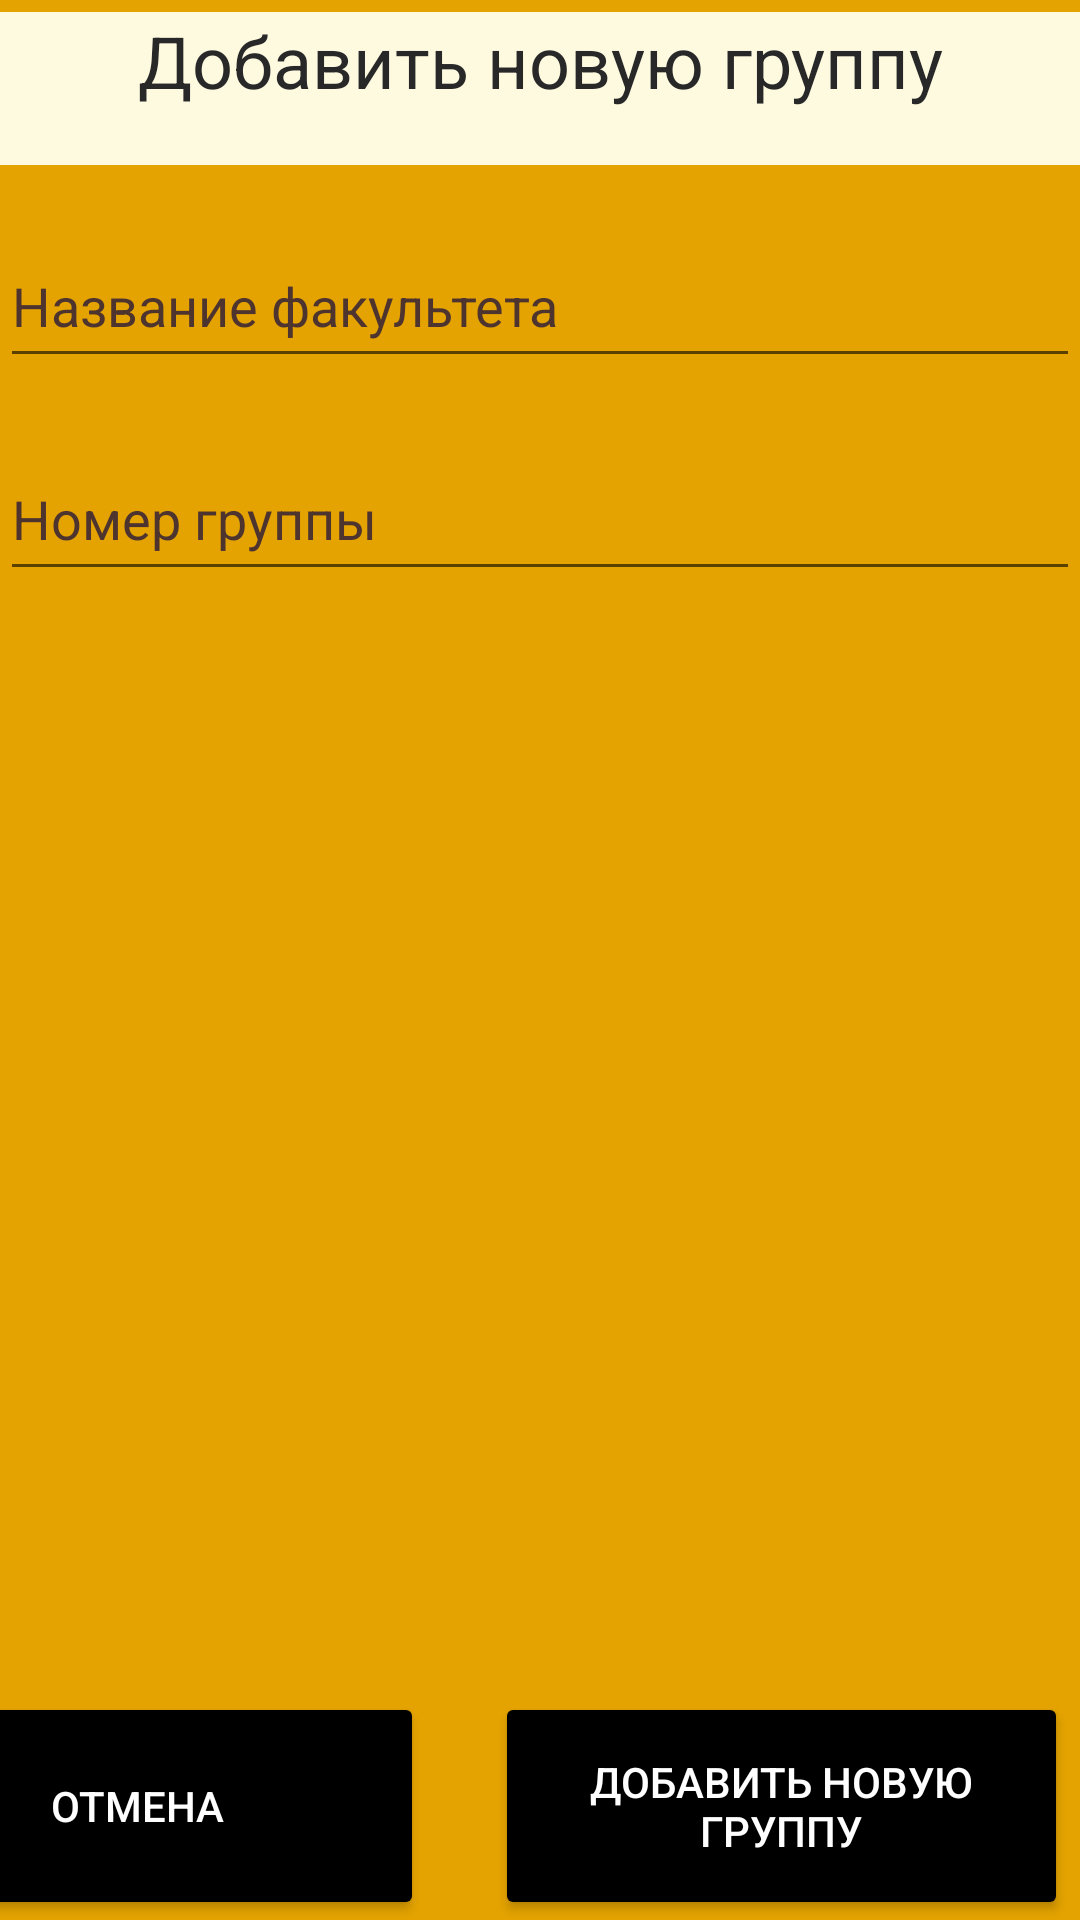

Produce the Android XML layout that renders to this screen, including the resource entries it uses.
<!-- AndroidManifest.xml: application theme Theme.UniversityApp -->
<!-- res/layout/activity_new_group.xml -->
<?xml version="1.0" encoding="utf-8"?>
<androidx.constraintlayout.widget.ConstraintLayout xmlns:android="http://schemas.android.com/apk/res/android"
    xmlns:app="http://schemas.android.com/apk/res-auto"
    xmlns:tools="http://schemas.android.com/tools"
    android:id="@+id/addGroup_root"
    android:layout_width="match_parent"
    android:layout_height="match_parent"
    android:background="@color/background"
    tools:context=".adds.NewGroupActivity">

    <TextView
        android:id="@+id/textView"
        android:layout_width="match_parent"
        android:layout_height="51dp"
        android:layout_marginTop="4dp"
        android:background="#fefae0"
        android:text="@string/add_new_group_str"
        android:textAlignment="center"
        android:textColor="@color/black"
        android:textSize="24sp"
        app:layout_constraintEnd_toEndOf="parent"
        app:layout_constraintHorizontal_bias="0.0"
        app:layout_constraintStart_toStartOf="parent"
        app:layout_constraintTop_toTopOf="parent" />

    <EditText
        android:id="@+id/act_new_gr_nameOfFaculty_editText"
        android:layout_width="match_parent"
        android:layout_height="51dp"
        android:layout_marginTop="20dp"
        android:autofillHints=""
        android:hint="Название факультета"
        android:inputType="text"
        android:textColor="@color/black"
        android:textColorHint="#4E342E"
        app:layout_constraintEnd_toEndOf="parent"
        app:layout_constraintHorizontal_bias="0.0"
        app:layout_constraintStart_toStartOf="parent"
        app:layout_constraintTop_toBottomOf="@+id/textView" />

    <EditText
        android:id="@+id/act_new_gr_group_number_editText"
        android:layout_width="match_parent"
        android:layout_height="51dp"
        android:layout_marginTop="20dp"
        android:autofillHints=""
        android:hint="@string/group_number_str"
        android:inputType="number"
        android:textColor="@color/black"
        android:textColorHint="#4E342E"
        app:layout_constraintEnd_toEndOf="parent"
        app:layout_constraintHorizontal_bias="0.0"
        app:layout_constraintStart_toStartOf="parent"
        app:layout_constraintTop_toBottomOf="@+id/act_new_gr_nameOfFaculty_editText" />

    <Button
        android:id="@+id/act_new_gr_add_group_btn"
        android:layout_width="191dp"
        android:layout_height="76dp"
        android:layout_marginTop="97dp"
        android:layout_marginEnd="4dp"
        android:backgroundTint="@android:color/black"
        android:text="Добавить новую группу"
        android:textColor="@android:color/white"
        app:cornerRadius="15dp"
        app:layout_constraintBottom_toBottomOf="parent"
        app:layout_constraintEnd_toEndOf="parent"
        app:layout_constraintVertical_bias="0.0" />

    <Button
        android:id="@+id/act_new_gr_cancel_btn"
        android:layout_width="191dp"
        android:layout_height="76dp"
        android:layout_marginTop="97dp"
        android:layout_marginEnd="24dp"
        android:backgroundTint="@android:color/black"
        android:text="@string/cancel_str"
        android:textColor="@android:color/white"
        app:cornerRadius="15dp"
        app:layout_constraintBottom_toBottomOf="parent"
        app:layout_constraintEnd_toStartOf="@+id/act_new_gr_add_group_btn"
        app:layout_constraintVertical_bias="0.0" />
</androidx.constraintlayout.widget.ConstraintLayout>
<!-- resources referenced by this layout -->
<resources>
  <color name="background">#E4A300</color>
  <color name="black">#282829</color>
  <string name="add_new_group_str">Добавить новую группу</string>
  <string name="cancel_str">Отмена</string>
  <string name="group_number_str">Номер группы</string>
  <style name="Theme.UniversityApp" parent="Theme.MaterialComponents.DayNight.DarkActionBar">
          
          <item name="colorPrimary">@color/purple_500</item>
          <item name="colorPrimaryVariant">@color/purple_700</item>
          <item name="colorOnPrimary">@color/white</item>
          
          <item name="colorSecondary">@color/teal_200</item>
          <item name="colorSecondaryVariant">@color/teal_700</item>
          <item name="colorOnSecondary">@color/black</item>
          
          <item name="android:statusBarColor" tools:targetApi="l">?attr/colorPrimaryVariant</item>
          
      </style>
  <color name="purple_500">#FF6200EE</color>
  <color name="purple_700">#FF3700B3</color>
  <color name="white">#D6D6D6</color>
  <color name="teal_200">#FF03DAC5</color>
  <color name="teal_700">#FF018786</color>
</resources>
